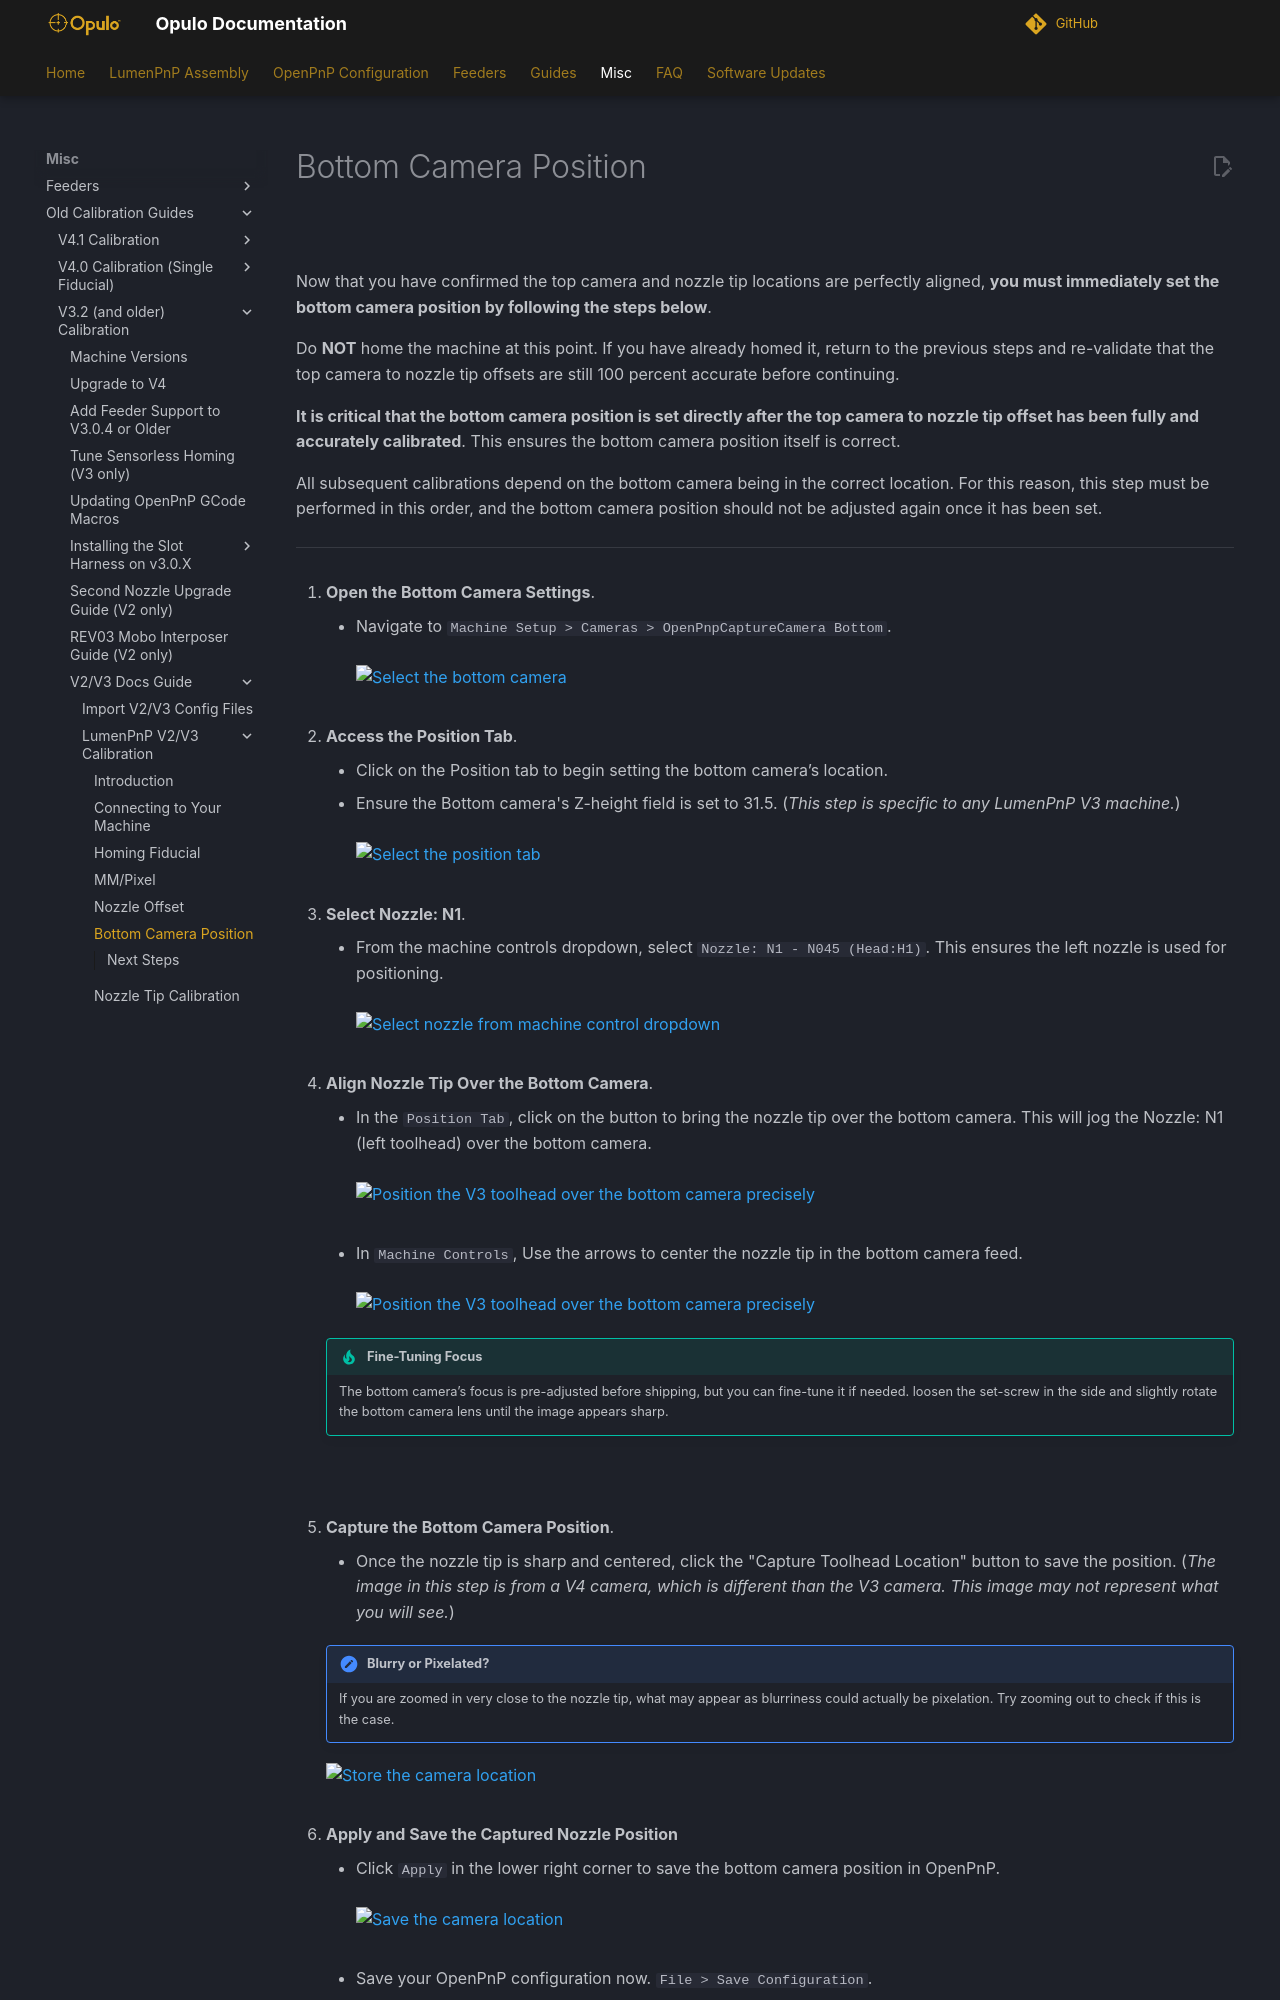

repository: opulo-inc/docs · page: misc/calibration/7-bottom-camera-position/index.html · generator: mkdocs

# Bottom Camera Position

![](../../calibration/img/lumenpnp-v3-docs-logo-small.png)

Now that you have confirmed the top camera and nozzle tip locations are perfectly aligned, **you must immediately set the bottom camera position by following the steps below**.

Do **NOT** home the machine at this point. If you have already homed it, return to the previous steps and re-validate that the top camera to nozzle tip offsets are still 100 percent accurate before continuing.

**It is critical that the bottom camera position is set directly after the top camera to nozzle tip offset has been fully and accurately calibrated**. This ensures the bottom camera position itself is correct.

All subsequent calibrations depend on the bottom camera being in the correct location. For this reason, this step must be performed in this order, and the bottom camera position should not be adjusted again once it has been set.

---

1. **Open the Bottom Camera Settings**.
    * Navigate to `Machine Setup > Cameras > OpenPnpCaptureCamera Bottom`.<br/><br/>
     ![Select the bottom camera](../../../openpnp/v4/calibration/7-bottom-camera-position/images/01-navigate-to-bottom-camera-settings.webp)
<br/><br/>

1. **Access the Position Tab**.
    * Click on the Position tab to begin setting the bottom camera’s location.
    * Ensure the Bottom camera's Z-height field is set to 31.5. (*This step is specific to any LumenPnP V3 machine.*) <br/><br/>
     ![Select the position tab](../../../misc/calibration/7-bottom-camera-position/images/02-bottom-cam-position-tab-v3.webp)
<br/><br/>

1. **Select Nozzle: N1**.
    * From the machine controls dropdown, select `Nozzle: N1 - N045 (Head:H1)`. This ensures the left nozzle is used for positioning.<br/><br/>
     ![Select nozzle from machine control dropdown](../../../openpnp/v4/calibration/7-bottom-camera-position/images/03-select-nozzle-n1-from-machine-controls.webp)
<br/><br/>

1. **Align Nozzle Tip Over the Bottom Camera**.
    * In the `Position Tab`, click on the button to bring the nozzle tip over the bottom camera. This will jog the Nozzle: N1 (left toolhead) over the bottom camera.<br/><br/>
     ![Position the V3 toolhead over the bottom camera precisely](images/click-to-bring-nozzle-over-bottom-cam.webp)<br/><br/>
    * In `Machine Controls`, Use the arrows to center the nozzle tip in the bottom camera feed.<br/><br/>
     ![Position the V3 toolhead over the bottom camera precisely](images/focus-nozzle-from-bottom-cam.png)
    !!! Tip "Fine-Tuning Focus"
        The bottom camera’s focus is pre-adjusted before shipping, but you can fine-tune it if needed. loosen the set-screw in the side and slightly rotate the bottom camera lens until the image appears sharp.
<br/><br/>

1. **Capture the Bottom Camera Position**.
    * Once the nozzle tip is sharp and centered, click the "Capture Toolhead Location" button to save the position. (*The image in this step is from a V4 camera, which is different than the V3 camera. This image may not represent what you will see.*)
    !!! note "Blurry or Pixelated?"
        If you are zoomed in very close to the nozzle tip, what may appear as blurriness could actually be pixelation. Try zooming out to check if this is the case.
     ![Store the camera location](../../../openpnp/v4/calibration/7-bottom-camera-position/images/04-capture-bottom-camera-position.webp)
<br/><br/>
